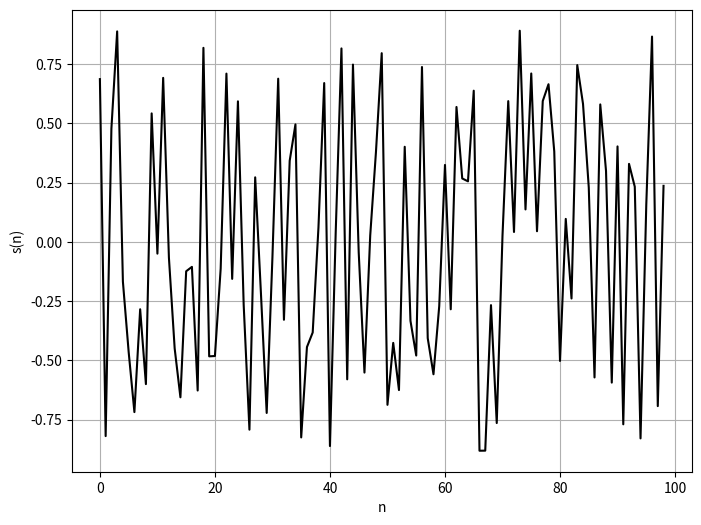
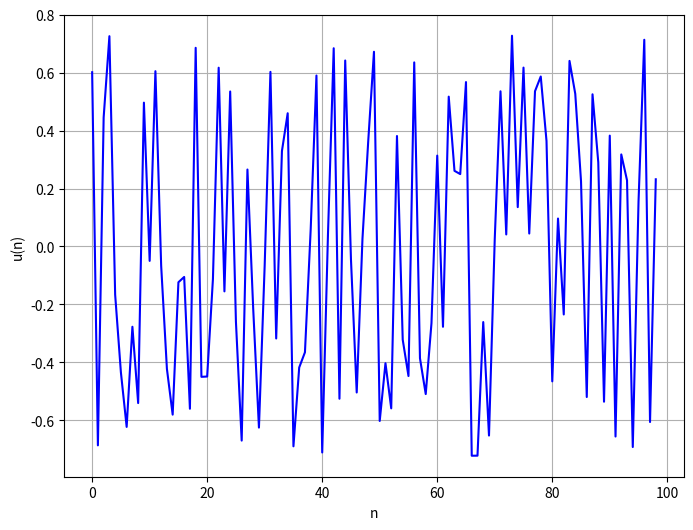
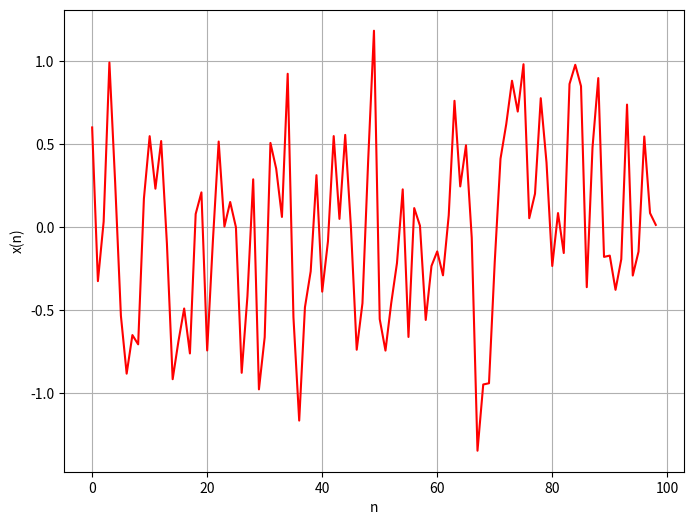
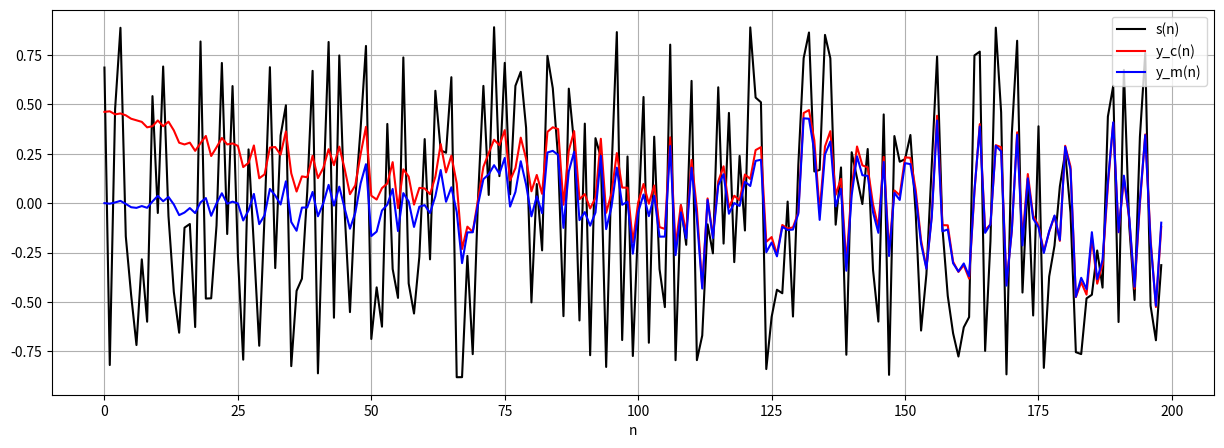
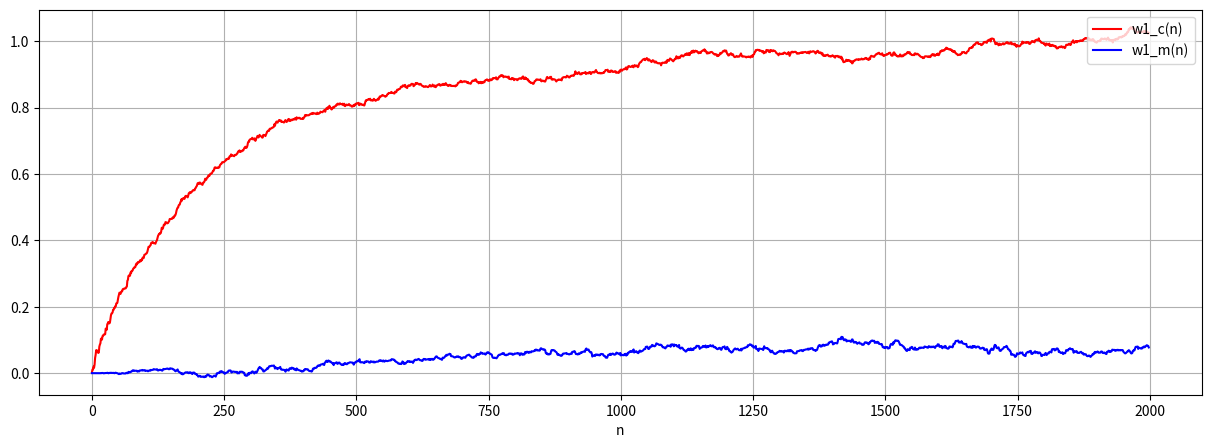
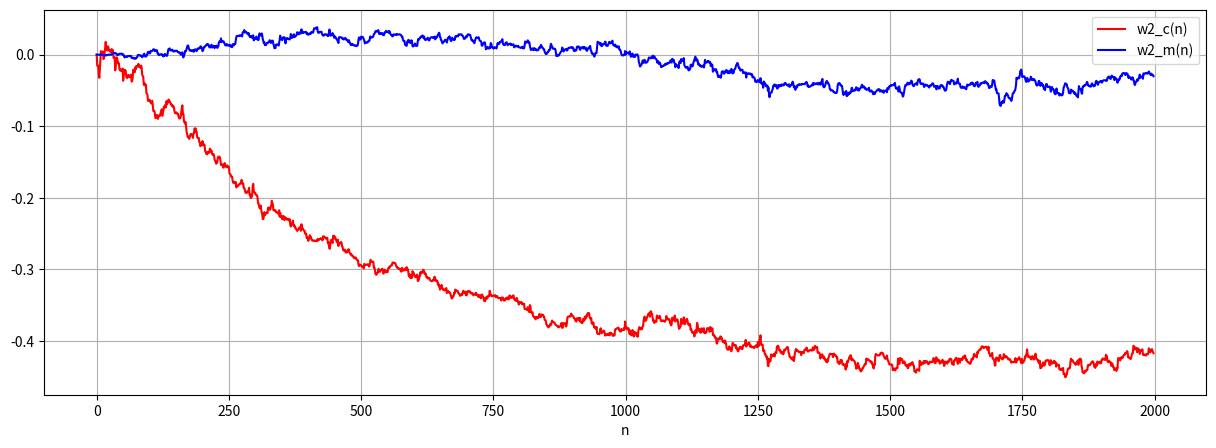
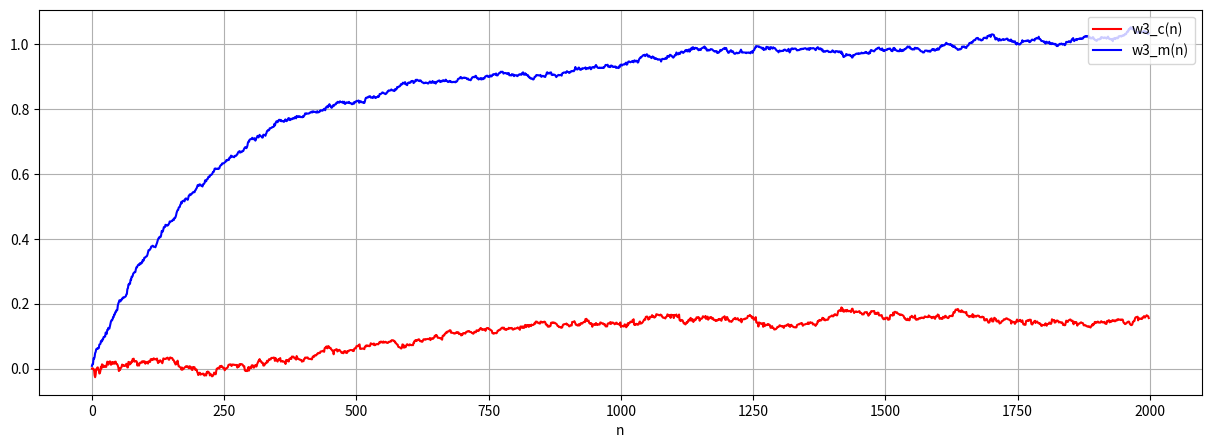
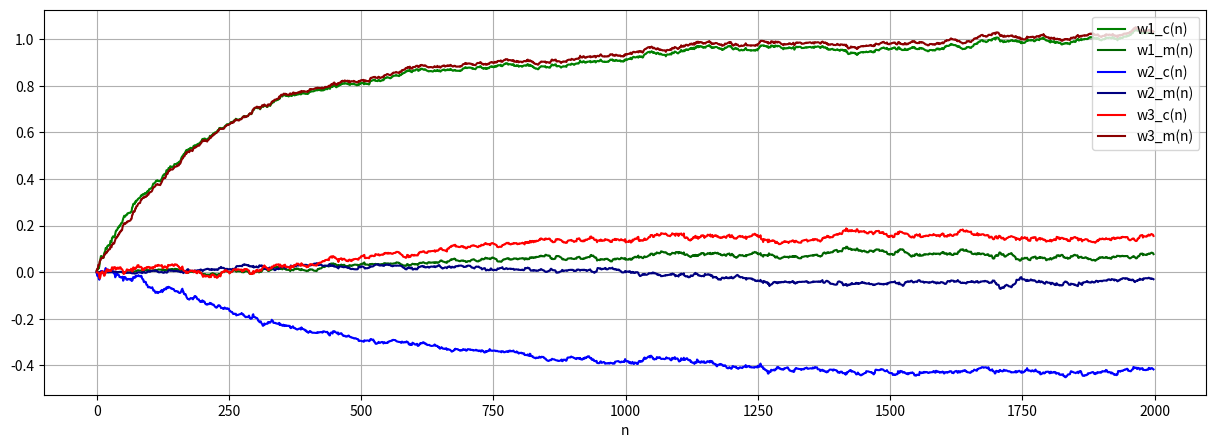

Write the Python code that produced these figures, in order.
import pandas as pd
import numpy as np
import random as rd
from scipy.signal import lfilter
import matplotlib
from matplotlib import pyplot as plt

#Time Series
n = 10000
n_samples = np.linspace(0,n-1,n)

white_noise = np.random.uniform(-0.9, 0.9, n) #uniform white noise with 10000 samples between -0.9 and 0.9
s_data = white_noise
u_data = np.arctan(s_data) #addition of nonlinearity in white noise
x_data = lfilter([1, 0.6, 0, 0, 0, 0, 0, 0, 0, 0, 0.5], 1, u_data) #filtered input time serie

#Desired Time Serie Plot (White Noise between -1 and 1)
fig = plt.figure(figsize=(8.0, 6.0))
ax = fig.gca()
plt.plot(n_samples[0:99], s_data[0:99], color='black')
plt.xlabel('n')
plt.ylabel('s(n)')
plt.grid()
plt.show()

#Time Serie With Distortion
fig2 = plt.figure(figsize=(8.0, 6.0))
ax = fig2.gca()
plt.plot(n_samples[0:99], u_data[0:99], color='blue')
plt.xlabel('n')
plt.ylabel('u(n)')
plt.grid()
plt.show()

#Input Time Serie Plot (Filtered Time Serie)
fig3 = plt.figure(figsize=(8.0, 6.0))
ax = fig3.gca()
plt.plot(n_samples[0:99], x_data[0:99], color='red')
plt.xlabel('n')
plt.ylabel('x(n)')
plt.grid()
plt.show()

#perceptron classico sinal
def perceptron(x_input, s_data, bias, lr):
    wind = 3
    winx = 2
    xm = np.zeros(winx)

    x_data = np.append(xm, x_input)

    w = np.zeros(wind)
    w_temp = np.append(bias, w) #dim = 4

    y_out = []
    W_outc = [] #store the weights already updated

    #for k in range (0, len(x_input)-1):
    for k in range (0, len(x_input)):

        w = w_temp #dim = 4

        x_temp = x_data[k:wind+k] #dim = 3
        x_temp2 = x_temp[::-1] #reverse x_temp
        x_temp3 = np.append(1, x_temp2) #dim = 4

        #y_temp is the dot product between w_temp and x_temp
        y_temp = np.tanh(np.dot(w,x_temp3)) #scalar value
        y_out.append(y_temp)

        if y_temp == s_data[k]: #if y_sample is equal to the desired sample, if the class is correct
            w_out = w
        else:
            w_out = w + lr*(s_data[k] - y_temp)*x_temp3


        W_outc.append(w_out) #temporal evolution of the weights
        w_temp = w_out

    return w_out, y_out, W_outc

#perceptron modificado sinal
def PLR(s_data, x_input, lr):

    wind = 3
    winx = 2
    xm = np.zeros(winx)
    x_data = np.append(xm, x_input)

    winy = 3
    y_input = np.zeros(winy)

    a = np.zeros(wind)
    b = np.zeros(wind)

    wtheta = np.append(a,b)

    for k in range(0,len(x_input)):
    #for k in range(0,len(x_input[winx:])-1):

        y_temp = y_input[k:wind+k]
        y = y_temp[::-1] #reverse y_temp

        x_temp = x_data[k:wind+k]
        x = x_temp[::-1] #reverse x_temp

        phi = np.append(y,x) #vector
        y_n = np.dot(wtheta, phi) #scalar, is the value of the n sample of the y signal

        error = s_data[k] - y_n  #scalar
        wtheta_out = wtheta + lr*phi*error #vector, weights update

        wtheta = wtheta_out
        y_input = np.append(y_input,y_n)

        y_out = y_input[winy:]

    return wtheta_out, y_out

#perceptron modificado não linearidade tanh sinal
def PLR_NL(s_data, x_input, lr):

    wind = 3
    winx = 2
    xm = np.zeros(winx)
    x_data = np.append(xm, x_input)

    winy = 3
    y_input = np.zeros(winy)

    a = np.zeros(wind)
    b = np.zeros(wind)

    wtheta = np.append(a,b)
    W_outm = []

    for k in range(0,len(x_input)):
        y_temp = y_input[k:wind+k]
        y = y_temp[::-1] #reverse y_temp

        x_temp = x_data[k:wind+k]
        x = x_temp[::-1] #reverse x_temp

        phi = np.append(y,x)
        y_n = np.dot(wtheta, phi)
        y_nl = np.tanh(y_n)

        error = s_data[k] - y_nl
        wtheta_out = wtheta + lr*phi*error

        wtheta = wtheta_out
        y_input = np.append(y_input,y_nl)

        W_outm.append(wtheta_out) #temporal evolution of the weights

    y_out = y_input[winy:]

    return wtheta_out, y_out, W_outm

#Erro Quadratico Medio
def EQM(s_data, y_data):

    esignal = []

    for k in range(0,len(y_data)):
        esample = (y_data[k] - s_data[k])**2
        esignal.append(esample)

    eqm_temp = np.sum(esignal)
    eqm = eqm_temp/len(y_data)

    return eqm

#perceptron modificado:
wtheta_plr, y_plr, W_outplr = PLR_NL(s_data, x_data, 0.02)
eqm_plr = EQM(s_data, y_plr)

#perceptron classico
wtheta_perceptron, y_perceptron, W_outperceptron = perceptron(x_data, s_data, 0.5, 0.02)
eqm_perceptron = EQM(s_data, y_perceptron)

print(eqm_perceptron)
print(eqm_plr)

fig4 = plt.figure(figsize=(15.0, 5.0))
ax = fig4.gca()
plt.plot(n_samples[0:199], s_data[0:199], color='black', label= 's(n)')
plt.plot(n_samples[0:199], y_perceptron[0:199], color='red', label= 'y_c(n)')
plt.plot(n_samples[0:199], y_plr[0:199], color='blue', label= 'y_m(n)')
plt.xlabel('n')
#plt.ylabel('s(n), y_c(n), y_m(n)')
plt.legend(loc='upper right')
plt.grid()
plt.show()

#temporal evolution of the weights
x = [] #time evolution
#Perceptron classico
w1c = []
w2c = []
w3c = []

#Perceptron modificado
w1m = []
w2m = []
w3m = []

for i in range(0,(len(W_outplr)-1)):
    x.append(i)

    Woutc_i = W_outperceptron[i] #matrices of each time step classic
    w1c.append(Woutc_i[1])
    w2c.append(Woutc_i[2])
    w3c.append(Woutc_i[3])

    Woutm_i = W_outplr[i] #matrices of each time step modified
    w1m.append(Woutm_i[1])
    w2m.append(Woutm_i[2])
    w3m.append(Woutm_i[3])


fig5 = plt.figure(figsize=(15.0, 5.0))
ax = fig5.gca()
plt.plot(x[0:1999],w1c[0:1999], color='red', label='w1_c(n)')
plt.plot(x[0:1999],w1m[0:1999], color='blue', label='w1_m(n)')
plt.xlabel('n')
#plt.ylabel('w1c(n), w1m(n)')
plt.legend(loc='upper right')
plt.grid()
plt.show()

fig6 = plt.figure(figsize=(15.0, 5.0))
ax = fig6.gca()
plt.plot(x[0:1999],w2c[0:1999], color='red', label='w2_c(n)')
plt.plot(x[0:1999],w2m[0:1999], color='blue', label='w2_m(n)')
plt.xlabel('n')
#plt.ylabel('w2c(n), w2m(n)')
plt.legend(loc='upper right')
plt.grid()
plt.show()

fig7 = plt.figure(figsize=(15.0, 5.0))
ax = fig7.gca()
plt.plot(x[0:1999],w3c[0:1999], color='red', label='w3_c(n)')
plt.plot(x[0:1999],w3m[0:1999], color='blue', label='w3_m(n)')
plt.xlabel('n')
#plt.ylabel('w3c(n), w3m(n)')
plt.legend(loc='upper right')
plt.grid()
plt.show()

fig8 = plt.figure(figsize=(15.0, 5.0))
ax = fig8.gca()
plt.plot(x[0:1999],w1c[0:1999], color='green', label='w1_c(n)')
plt.plot(x[0:1999],w1m[0:1999], color='darkgreen', label='w1_m(n)')
plt.plot(x[0:1999],w2c[0:1999], color='blue', label='w2_c(n)')
plt.plot(x[0:1999],w2m[0:1999], color='navy', label='w2_m(n)')
plt.plot(x[0:1999],w3c[0:1999], color='red', label='w3_c(n)')
plt.plot(x[0:1999],w3m[0:1999], color='darkred', label='w3_m(n)')
plt.xlabel('n')
#plt.ylabel('w3c(n), w3m(n)')
plt.legend(loc='upper right')
plt.grid()
plt.show()

print('Aleluia')
